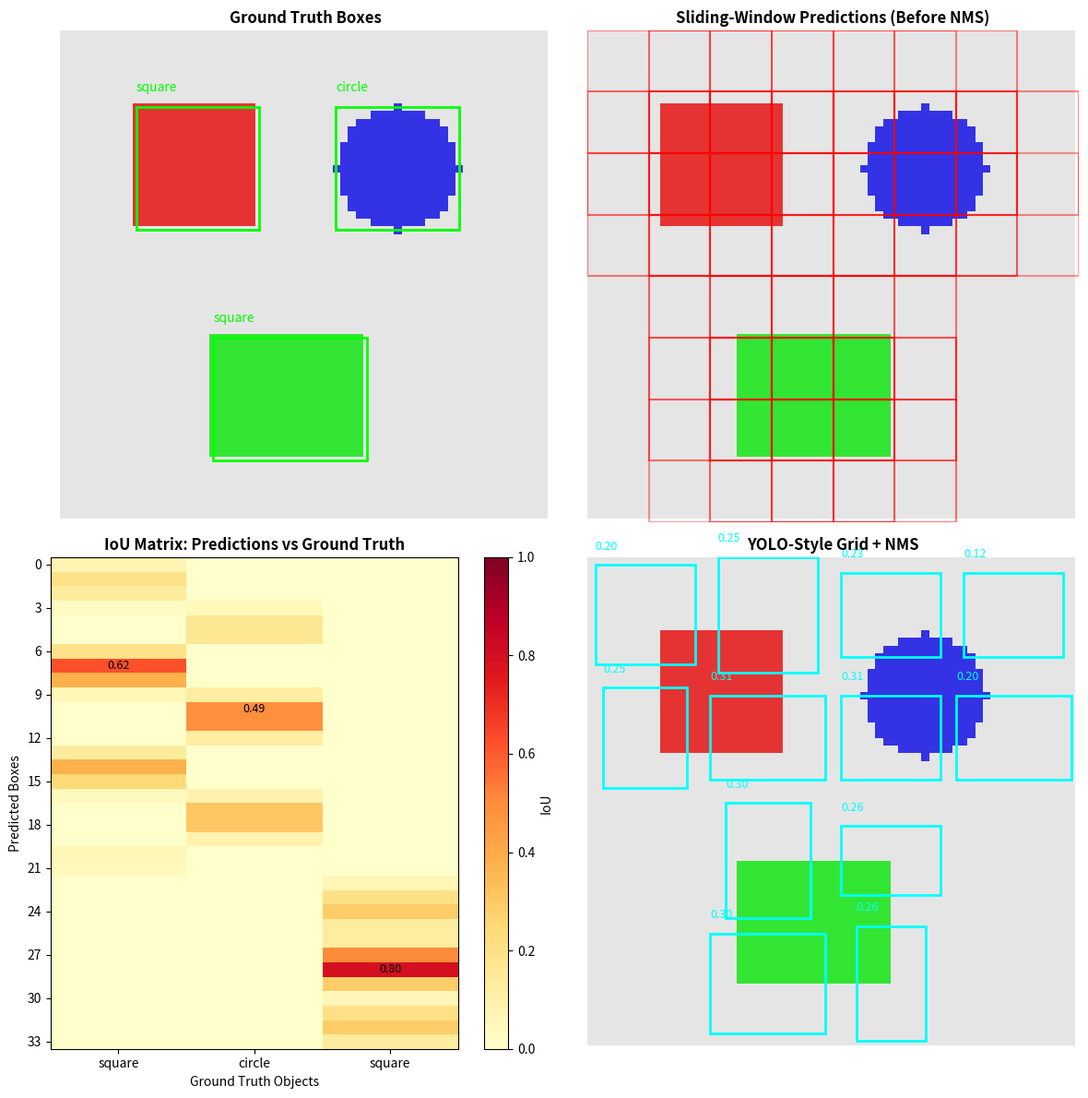

Recreate this plot in Python. (Note: this script raises an exception after producing the figure.)
#!/usr/bin/env python3
"""
================================================================================
Phase 78: Object Detection & Segmentation — Seeing WHERE Things Are
================================================================================

This script is for a COMPLETE BEGINNER.

In earlier phases, our networks answered: "What is in this picture?"
Now we ask: "WHERE is it?" and "WHAT SHAPE is it?"

Object detection draws boxes. Segmentation paints pixels.
This script demonstrates the core ideas using ONLY NumPy:
  - Drawing shapes on an image
  - Sliding a window across the image (the brute-force approach)
  - Computing IoU (how much does a predicted box overlap the truth?)
  - Non-Maximum Suppression (removing duplicate boxes)
  - YOLO-style grid prediction (one look, all boxes)

Every line has a comment. Read it like a story.
"""

# ==============================================================================
# IMPORTS
# ==============================================================================

import numpy as np

import matplotlib
matplotlib.use('Agg')
import matplotlib.pyplot as plt
from matplotlib.patches import Rectangle


# ==============================================================================
# STEP 1: BUILD A SYNTHETIC IMAGE WITH SHAPES
# ==============================================================================

def create_synthetic_image(size=64):
    """
    Create a blank image and draw simple shapes on it.

    WHY: Real photos are complex. Shapes let us see exactly whether
         our detector found the RIGHT pixels.
    """
    # Start with a gray background
    image = np.ones((size, size, 3), dtype=np.float32) * 0.9

    # Ground-truth objects: list of dicts with box and class
    # Box format: [x1, y1, x2, y2] (top-left, bottom-right)
    ground_truth = []

    # --- Object 1: red square ---
    x1, y1, x2, y2 = 10, 10, 26, 26
    image[y1:y2, x1:x2, 0] = 0.9   # Red channel
    image[y1:y2, x1:x2, 1] = 0.2   # Green channel
    image[y1:y2, x1:x2, 2] = 0.2   # Blue channel
    ground_truth.append({
        'box': [x1, y1, x2, y2],
        'class': 'square',
        'color': 'red'
    })

    # --- Object 2: blue circle ---
    cx, cy, r = 44, 18, 8
    yy, xx = np.ogrid[:size, :size]
    mask = (xx - cx)**2 + (yy - cy)**2 <= r**2
    image[mask, 0] = 0.2
    image[mask, 1] = 0.2
    image[mask, 2] = 0.9
    # Tight bounding box around the circle
    ground_truth.append({
        'box': [cx - r, cy - r, cx + r, cy + r],
        'class': 'circle',
        'color': 'blue'
    })

    # --- Object 3: green square ---
    x1, y1, x2, y2 = 20, 40, 40, 56
    image[y1:y2, x1:x2, 0] = 0.2
    image[y1:y2, x1:x2, 1] = 0.9
    image[y1:y2, x1:x2, 2] = 0.2
    ground_truth.append({
        'box': [x1, y1, x2, y2],
        'class': 'square',
        'color': 'green'
    })

    return image, ground_truth


# ==============================================================================
# STEP 2: SLIDING WINDOW DETECTOR (conceptual)
# ==============================================================================

def sliding_window_predictions(image, window_size=16, stride=8):
    """
    Slide a square window across the image and generate candidate boxes.

    WHY: Before deep learning, this was the only way. It is slow but
         easy to understand: check every location, keep the promising ones.
    """
    h, w = image.shape[:2]
    predictions = []

    # Slide the window from top-left to bottom-right
    for y in range(0, h - window_size + 1, stride):
        for x in range(0, w - window_size + 1, stride):
            # Extract the patch
            patch = image[y:y+window_size, x:x+window_size]

            # Heuristic: if the patch is not uniform gray, pretend we "detected"
            # something. In reality a CNN would score this patch.
            # We measure color variance as a fake "objectness" score.
            score = float(np.std(patch))

            # Keep patches with noticeable color variation
            if score > 0.15:
                predictions.append({
                    'box': [x, y, x + window_size, y + window_size],
                    'score': score
                })

    return predictions


# ==============================================================================
# STEP 3: INTERSECTION OVER UNION (IoU)
# ==============================================================================

def compute_iou(box_a, box_b):
    """
    Compute Intersection over Union between two bounding boxes.

    WHY: A model can predict a box NEAR the truth and still be wrong.
         IoU gives us a NUMBER for "how much overlap is enough?"
         1.0 = perfect overlap. 0.0 = no overlap.
    """
    # Unpack coordinates
    x1_a, y1_a, x2_a, y2_a = box_a
    x1_b, y1_b, x2_b, y2_b = box_b

    # Intersection rectangle
    xi1 = max(x1_a, x1_b)
    yi1 = max(y1_a, y1_b)
    xi2 = min(x2_a, x2_b)
    yi2 = min(y2_a, y2_b)

    # If boxes do not overlap, intersection area is 0
    inter_width = max(0, xi2 - xi1)
    inter_height = max(0, yi2 - yi1)
    inter_area = inter_width * inter_height

    # Areas of each box
    area_a = (x2_a - x1_a) * (y2_a - y1_a)
    area_b = (x2_b - x1_b) * (y2_b - y1_b)

    # Union = both areas added, minus the double-counted intersection
    union_area = area_a + area_b - inter_area

    # Guard against division by zero
    if union_area == 0:
        return 0.0

    return inter_area / union_area


def compute_iou_matrix(predictions, ground_truth):
    """
    Build a matrix of IoU between every prediction and every ground-truth box.

    WHY: During training and evaluation, we need to match predictions to truths.
         This matrix is the matching table.
    """
    n_pred = len(predictions)
    n_gt = len(ground_truth)
    iou_matrix = np.zeros((n_pred, n_gt))

    for i, pred in enumerate(predictions):
        for j, gt in enumerate(ground_truth):
            iou_matrix[i, j] = compute_iou(pred['box'], gt['box'])

    return iou_matrix


# ==============================================================================
# STEP 4: NON-MAXIMUM SUPPRESSION (NMS)
# ==============================================================================

def non_maximum_suppression(predictions, iou_threshold=0.5):
    """
    Remove duplicate detections that overlap too much.

    WHY: A detector often fires multiple boxes around the same object.
         NMS keeps the highest-scoring box and deletes its neighbors.
         Without NMS, a single cat might produce 20 boxes.
    """
    if len(predictions) == 0:
        return []

    # Sort predictions by score, highest first
    sorted_preds = sorted(predictions, key=lambda p: p['score'], reverse=True)

    keep = []

    while len(sorted_preds) > 0:
        # Take the best remaining prediction
        best = sorted_preds.pop(0)
        keep.append(best)

        # Remove anything that overlaps too much with this best box
        survivors = []
        for pred in sorted_preds:
            iou = compute_iou(best['box'], pred['box'])
            # If overlap is low, the box might be a different object; keep it
            if iou < iou_threshold:
                survivors.append(pred)

        sorted_preds = survivors

    return keep


# ==============================================================================
# STEP 5: YOLO-STYLE GRID PREDICTION (simulated)
# ==============================================================================

def yolo_grid_prediction(image, grid_size=4):
    """
    Simulate a YOLO-style single-shot grid prediction.

    WHY: Sliding windows are slow because they check every pixel.
         YOLO divides the image into a coarse grid and predicts
         one or two boxes per cell. One forward pass, all boxes.
    """
    h, w = image.shape[:2]
    cell_h = h / grid_size
    cell_w = w / grid_size

    predictions = []

    for row in range(grid_size):
        for col in range(grid_size):
            # Define the cell boundaries
            cx_start = int(col * cell_w)
            cy_start = int(row * cell_h)
            cx_end = int((col + 1) * cell_w)
            cy_end = int((row + 1) * cell_h)

            # Extract cell patch
            patch = image[cy_start:cy_end, cx_start:cx_end]

            # Fake objectness: standard deviation of the patch
            obj_score = float(np.std(patch))

            # If the cell is interesting, predict a box relative to the cell
            if obj_score > 0.12:
                # Predict center offset within the cell (0-1 range)
                offset_x = 0.5  # Simplified: always center
                offset_y = 0.5

                # Predict box size relative to cell size
                width = cell_w * (0.6 + np.random.rand() * 0.4)
                height = cell_h * (0.6 + np.random.rand() * 0.4)

                # Convert to absolute image coordinates
                abs_cx = cx_start + offset_x * cell_w
                abs_cy = cy_start + offset_y * cell_h
                abs_x1 = int(abs_cx - width / 2)
                abs_y1 = int(abs_cy - height / 2)
                abs_x2 = int(abs_cx + width / 2)
                abs_y2 = int(abs_cy + height / 2)

                # Clip to image boundaries
                abs_x1 = max(0, abs_x1)
                abs_y1 = max(0, abs_y1)
                abs_x2 = min(w, abs_x2)
                abs_y2 = min(h, abs_y2)

                predictions.append({
                    'box': [abs_x1, abs_y1, abs_x2, abs_y2],
                    'score': obj_score,
                    'grid_cell': (row, col)
                })

    return predictions


# ==============================================================================
# STEP 6: VISUALIZATION
# ==============================================================================

def draw_boxes_on_image(ax, image, boxes, color='red', linewidth=2, label=None):
    """Draw bounding boxes on a matplotlib axis."""
    ax.imshow(image)
    ax.set_xlim(0, image.shape[1])
    ax.set_ylim(image.shape[0], 0)
    for b in boxes:
        x1, y1, x2, y2 = b['box']
        rect = Rectangle((x1, y1), x2 - x1, y2 - y1,
                         linewidth=linewidth, edgecolor=color,
                         facecolor='none')
        ax.add_patch(rect)
        if label and label in b:
            ax.text(x1, y1 - 2, b[label], color=color, fontsize=8,
                    verticalalignment='bottom')
    ax.axis('off')


def visualize_all(image, ground_truth, sliding_preds, yolo_preds, iou_matrix):
    """
    Create a comprehensive four-panel visualization.

    Panels:
      1. Ground-truth boxes (what the answer should be)
      2. Sliding-window predictions before NMS (noisy, many duplicates)
      3. IoU matrix (how well predictions match truths)
      4. YOLO predictions after NMS (clean, one look)
    """
    fig, axes = plt.subplots(2, 2, figsize=(12, 12))

    # --------------------------------------------------------------------------
    # Panel 1: Ground truth
    # --------------------------------------------------------------------------
    ax = axes[0, 0]
    ax.imshow(image)
    ax.set_title('Ground Truth Boxes', fontsize=12, fontweight='bold')
    for gt in ground_truth:
        x1, y1, x2, y2 = gt['box']
        rect = Rectangle((x1, y1), x2 - x1, y2 - y1,
                         linewidth=2, edgecolor='lime', facecolor='none')
        ax.add_patch(rect)
        ax.text(x1, y1 - 2, gt['class'], color='lime', fontsize=10)
    ax.set_xlim(0, image.shape[1])
    ax.set_ylim(image.shape[0], 0)
    ax.axis('off')

    # --------------------------------------------------------------------------
    # Panel 2: Sliding-window predictions BEFORE NMS
    # --------------------------------------------------------------------------
    ax = axes[0, 1]
    ax.imshow(image)
    ax.set_title('Sliding-Window Predictions (Before NMS)', fontsize=12, fontweight='bold')
    # Color by score: higher score = redder
    for pred in sliding_preds:
        x1, y1, x2, y2 = pred['box']
        alpha = min(1.0, pred['score'] * 2.0)
        rect = Rectangle((x1, y1), x2 - x1, y2 - y1,
                         linewidth=1.5, edgecolor='red',
                         facecolor='none', alpha=alpha)
        ax.add_patch(rect)
    ax.set_xlim(0, image.shape[1])
    ax.set_ylim(image.shape[0], 0)
    ax.axis('off')

    # --------------------------------------------------------------------------
    # Panel 3: IoU Matrix (sliding window vs ground truth)
    # --------------------------------------------------------------------------
    ax = axes[1, 0]
    im = ax.imshow(iou_matrix, cmap='YlOrRd', aspect='auto', vmin=0, vmax=1)
    ax.set_title('IoU Matrix: Predictions vs Ground Truth', fontsize=12, fontweight='bold')
    ax.set_xlabel('Ground Truth Objects')
    ax.set_ylabel('Predicted Boxes')
    ax.set_xticks(np.arange(len(ground_truth)))
    ax.set_xticklabels([gt['class'] for gt in ground_truth])
    ax.set_yticks(np.arange(0, iou_matrix.shape[0], max(1, iou_matrix.shape[0] // 10)))

    # Add colorbar
    plt.colorbar(im, ax=ax, label='IoU')

    # Annotate max IoU per ground-truth column
    for j in range(len(ground_truth)):
        best_i = np.argmax(iou_matrix[:, j])
        ax.text(j, best_i, f'{iou_matrix[best_i, j]:.2f}',
                ha='center', va='center', color='black', fontsize=9)

    # --------------------------------------------------------------------------
    # Panel 4: YOLO predictions AFTER NMS
    # --------------------------------------------------------------------------
    ax = axes[1, 1]
    ax.imshow(image)
    ax.set_title('YOLO-Style Grid + NMS', fontsize=12, fontweight='bold')

    # Run NMS on YOLO predictions
    nms_preds = non_maximum_suppression(yolo_preds, iou_threshold=0.3)

    for pred in nms_preds:
        x1, y1, x2, y2 = pred['box']
        rect = Rectangle((x1, y1), x2 - x1, y2 - y1,
                         linewidth=2, edgecolor='cyan', facecolor='none')
        ax.add_patch(rect)
        ax.text(x1, y1 - 2, f"{pred['score']:.2f}", color='cyan', fontsize=9)

    ax.set_xlim(0, image.shape[1])
    ax.set_ylim(image.shape[0], 0)
    ax.axis('off')

    plt.tight_layout()
    save_path = '/Users/zen/Desktop/building-ai/ai-miden/src/phase78/object_detection.png'
    plt.savefig(save_path, dpi=150)
    print(f"Plot saved to: {save_path}")
    plt.close()


# ==============================================================================
# MAIN
# ==============================================================================

if __name__ == "__main__":

    print("=" * 60)
    print("PHASE 78: Object Detection & Segmentation")
    print("=" * 60)
    print()

    # --------------------------------------------------------------------------
    # Create synthetic image
    # --------------------------------------------------------------------------
    print("Step 1: Creating synthetic image with shapes...")
    image, ground_truth = create_synthetic_image(size=64)
    print(f"  Image shape: {image.shape}")
    print(f"  Ground-truth objects: {len(ground_truth)}")
    for gt in ground_truth:
        print(f"    {gt['class']:10s} | box={gt['box']}")
    print()

    # --------------------------------------------------------------------------
    # Sliding window
    # --------------------------------------------------------------------------
    print("Step 2: Running sliding-window detector...")
    sliding_preds = sliding_window_predictions(image, window_size=16, stride=8)
    print(f"  Windows generated: {len(sliding_preds)}")
    if sliding_preds:
        print(f"  Top score: {max(p['score'] for p in sliding_preds):.3f}")
    print()

    # --------------------------------------------------------------------------
    # IoU computation
    # --------------------------------------------------------------------------
    print("Step 3: Computing IoU matrix...")
    iou_matrix = compute_iou_matrix(sliding_preds, ground_truth)
    print(f"  Matrix shape: {iou_matrix.shape}")
    for j, gt in enumerate(ground_truth):
        best_iou = np.max(iou_matrix[:, j]) if iou_matrix.shape[0] > 0 else 0.0
        print(f"    Best IoU for {gt['class']:10s}: {best_iou:.3f}")
    print()

    # --------------------------------------------------------------------------
    # NMS demonstration
    # --------------------------------------------------------------------------
    print("Step 4: Applying Non-Maximum Suppression...")
    nms_preds = non_maximum_suppression(sliding_preds, iou_threshold=0.3)
    print(f"  Before NMS: {len(sliding_preds)} boxes")
    print(f"  After NMS:  {len(nms_preds)} boxes")
    print()

    # --------------------------------------------------------------------------
    # YOLO-style grid
    # --------------------------------------------------------------------------
    print("Step 5: Simulating YOLO-style grid prediction...")
    yolo_preds = yolo_grid_prediction(image, grid_size=4)
    print(f"  Grid cells with detections: {len(yolo_preds)}")
    yolo_nms = non_maximum_suppression(yolo_preds, iou_threshold=0.3)
    print(f"  After NMS: {len(yolo_nms)} boxes")
    print()

    # --------------------------------------------------------------------------
    # Visualization
    # --------------------------------------------------------------------------
    print("Step 6: Creating visualization...")
    visualize_all(image, ground_truth, sliding_preds, yolo_preds, iou_matrix)

    # --------------------------------------------------------------------------
    # Summary
    # --------------------------------------------------------------------------
    print()
    print("=" * 60)
    print("SUMMARY")
    print("=" * 60)
    print()
    print("  WHAT WE BUILT:")
    print("    - Synthetic image with circles and squares")
    print("    - Sliding-window detector (conceptual)")
    print("    - IoU computation for box overlap")
    print("    - Non-Maximum Suppression to remove duplicates")
    print("    - YOLO-style grid prediction (simulated)")
    print("    - Four-panel visualization")
    print()
    print("  KEY INSIGHT:")
    print("    Detection is two problems at once:")
    print("      1. WHERE is the object? (regression)")
    print("      2. WHAT is the object? (classification)")
    print("    IoU turns 'WHERE' into a number we can optimize.")
    print("    NMS turns noisy network outputs into clean predictions.")
    print()
    print("  WHY THIS IS POWERFUL:")
    print("    - Self-driving cars need boxes around pedestrians.")
    print("    - Medical imaging needs boxes around tumors.")
    print("    - Robotics needs to know WHERE to grasp.")
    print()
    print("  NEXT QUESTION:")
    print("    'Boxes are coarse. Can we label every pixel?'")
    print("    The answer: Segmentation.")
    print("=" * 60)
